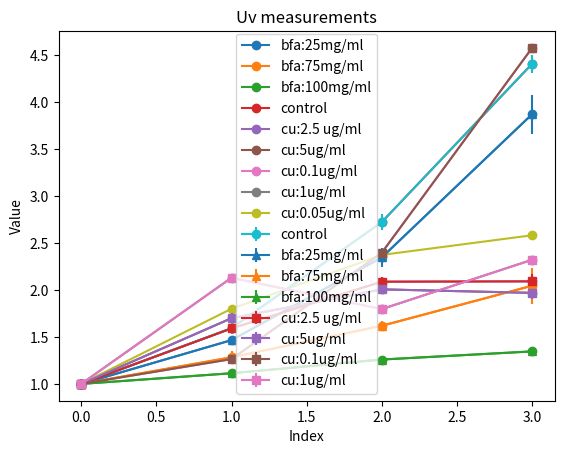

The matplotlib source for this figure:
# -*- coding: utf-8 -*-
"""
Created on Thu Apr 25 11:43:13 2024

@author: Anang
"""

import numpy as np
import pandas as pd
import matplotlib.pyplot as plt



def normalize_data(bfa):
    
    normalized_avg = {}
    std = {}
    
    for key, value in bfa.items():
        if isinstance(value[0], list):  # Check if the value is a list of lists
            array = np.array(value)
            normalized_array = array / array[:, [0]]  # Normalize each column by its first value
            avg_array = np.mean(normalized_array, axis=0)  # Calculate the average across rows
            
            avg_std = np.std(normalized_array, axis=0)  # Calculate the average across rows
            normalized_avg[key] = avg_array
            std[key]=avg_std
        else:  # If the value is a list of numbers
            normalized_avg[key] = list(map(lambda x: x/value[0],value))
            std[key]=0
    return normalized_avg,std
    
    
    
    
    


control={
    'control':[ [0.199,0.333,0.565,0.901,],
               
               [0.111,0.169,0.297,0.488,],
               
               [0.115,0.182,0.305,0.494,] , 
               [0.073,0.132,0.221,0.323]
        
        ]
    
    }

cntrol_array = np.array(control['control']).T

uv_cnt = cntrol_array / cntrol_array[0]



###chx ug/ml
uv_chx={
        
        'chx:0.01ug/ml ':[],
        
        'chx:0.1ug/ml':[],
        
        'chx:0.5ug/ml':[],
        
        'chx:2ug/ml':[]
        

        
        }

###bfa ug/ml

bfa={
        
        'bfa:25mg/ml':[ [0.116,0.176,0.286,0.474,],
                 
                 [0.186,0.263,0.413,0.668,],
                 
                 [0.105,0.154,0.247,0.413,],
   
            ],
        
 
        'bfa:75mg/ml':[  [0.185,0.227,0.31,0.423,],
                 
                 [0.126,0.174,0.206,0.229,],
                 
                 [0.099,0.123,0.153,0.201,],
            
            ],
        
        'bfa:100mg/ml':[0.185,0.206,0.233,0.249,],

        
        }


uv_bfa,std=normalize_data(bfa)
import matplotlib.pyplot as plt
for key, value in uv_bfa.items():
    plt.plot(value, marker='o', label=key)


plt.xlabel('Index')
plt.ylabel('Value')
plt.title('Uv measurements')
plt.legend()
plt.show()



uv_chxrapa={
    
    'chxrapa: 2:1ug/ml':[1,1.36559,1.45161,1.55914,],
    
    'chxrapa:2:2ug/ml':[1,1.45968,1.68548,1.81452,],
    
    
    }


##rapa ug/ml
uv_rapa={
    
    'rapa:1ug/ml':[1,1.4,1.7,1.87273,],
    
    'rapa:2ug/ml':[1,1.56643,1.95105,2.32867,],
    
    
    }


uv_cu={ 
       
       'control':[ [0.199,0.333,0.565,0.901,],
                  
                  [0.111,0.169,0.297,0.488,],
                  
                  [0.115,0.182,0.305,0.494,] , 
                   
           
           ],
       
       
       
       'cu:2.5 ug/ml':[
           [0.096,0.149,0.205,0.208],
           [0.124,0.202,0.253,0.250],
          
           ],

       'cu:5ug/ml':[
           [0.118,0.207,0.242,0.240],
           [0.104,0.171,0.204,0.198],
           ],
       
       'cu:0.1ug/ml':[
           [0.106,0.134,0.254,0.485]
           ],
       
       'cu:1ug/ml':[
           [0.162,0.345,0.291,0.376]
           
           ],
       
        'cu:0.05ug/ml':[0.110,0.198,0.261,0.284],
       
    

       }




uv_bfa,std=normalize_data(uv_cu)
import matplotlib.pyplot as plt
for key, value in uv_bfa.items():
    plt.plot(value, marker='o', label=key)
    
plt.xlabel('Index')
plt.ylabel('Value')
plt.title('Uv measurements')
plt.legend()
plt.show()


uv={
    
    'control':[ [0.199,0.333,0.565,0.901,],
               
               [0.111,0.169,0.297,0.488,],
               
               [0.115,0.182,0.305,0.494,] , 
        ],
    
    
    
    'bfa:25mg/ml':[ [0.116,0.176,0.286,0.474,],
             
             [0.186,0.263,0.413,0.668,],
             
             [0.105,0.154,0.247,0.413,],
        ],
    

    'bfa:75mg/ml':[  [0.185,0.227,0.31,0.423,],
             
             [0.126,0.174,0.206,0.229,],
             
             [0.099,0.123,0.153,0.201,],
        ],
    
    'bfa:100mg/ml':[0.185,0.206,0.233,0.249,],
    
     
    'cu:2.5 ug/ml':[
        [0.096,0.149,0.205,0.208],
        [0.124,0.202,0.253,0.250],
       
        ],

    'cu:5ug/ml':[
        [0.118,0.207,0.242,0.240],
        [0.104,0.171,0.204,0.198],
        ],
    
    'cu:0.1ug/ml':[
        [0.106,0.134,0.254,0.485]
        ],
    
    'cu:1ug/ml':[
        [0.162,0.345,0.291,0.376]
        
        ],

    
    }






##########
marker_styles = {
    'con': 'o',
    'bfa': '^',
    'cu:': 's'
}


# key=uv.keys()




uv_all,std=normalize_data(uv)
# first_few_letters = [key[:3] for key in uv_all]
time=[0,1,2,3]

for key, value in uv_all.items():
    first_few_letters1=key[:3]
    marker = marker_styles.get(first_few_letters1, 'o')  # Get marker style from dictionary, default to 'o' 
    # plt.plot(value, marker=marker, label=key)
    
    plt.errorbar(time,value,yerr = std[f'{key}'], marker=marker, label=key)
    
    
plt.xlabel('Index')
plt.ylabel('Value')
plt.title('Uv measurements')
plt.legend()
plt.show()


